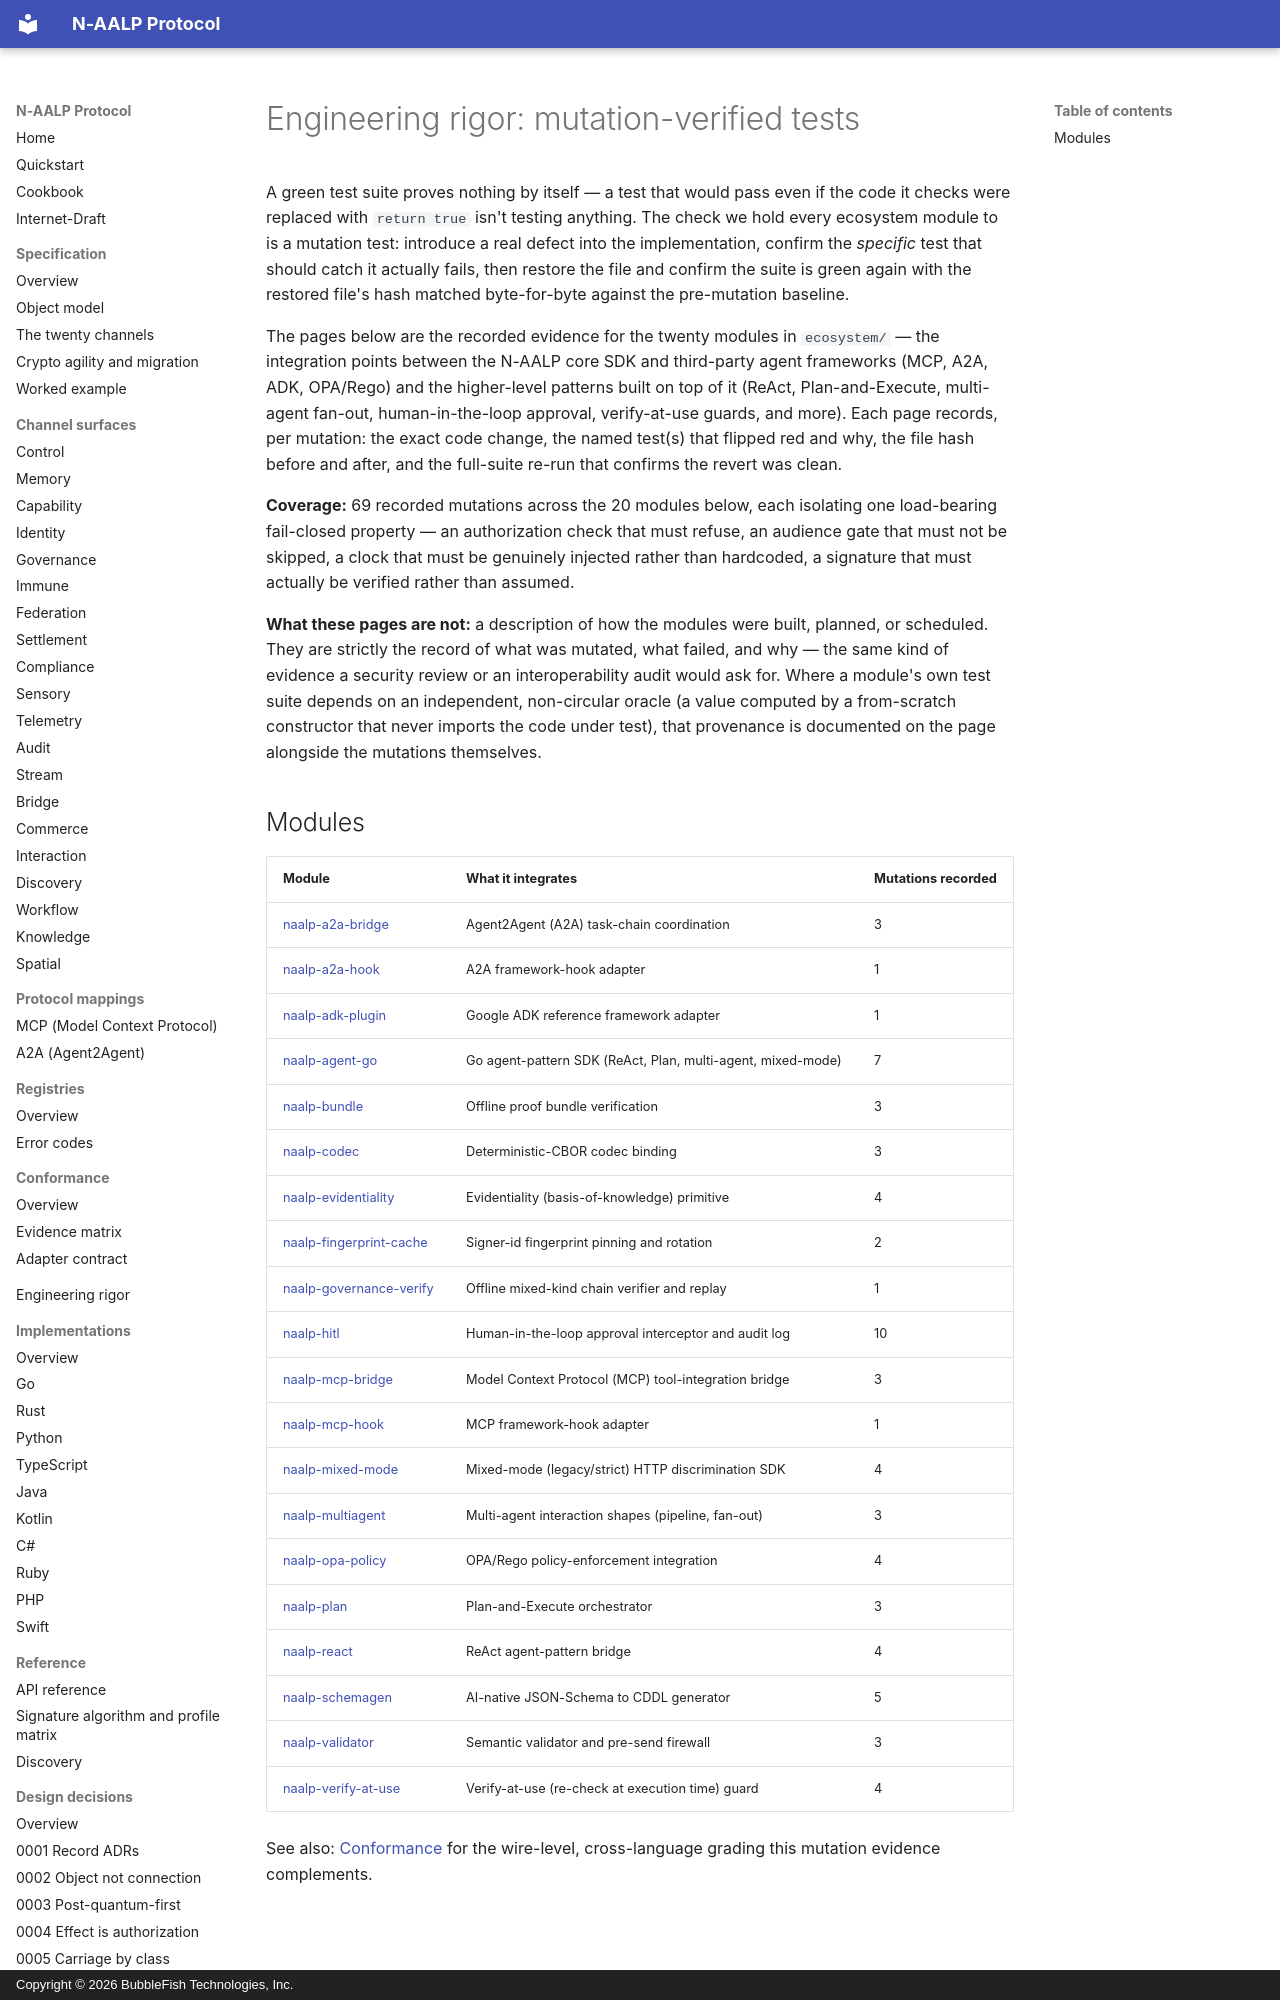

repository: bubblefish-tech/naalp_protocol · page: engineering-rigor/index.html · generator: mkdocs · copyright: Copyright © 2026 BubbleFish Technologies, Inc.

<!-- Copyright (c) 2026 BubbleFish Technologies, Inc. Apache-2.0. -->

# Engineering rigor: mutation-verified tests

A green test suite proves nothing by itself — a test that would pass even if the code it checks
were replaced with `return true` isn't testing anything. The check we hold every ecosystem module
to is a mutation test: introduce a real defect into the implementation, confirm the *specific*
test that should catch it actually fails, then restore the file and confirm the suite is green
again with the restored file's hash matched byte-for-byte against the pre-mutation baseline.

The pages below are the recorded evidence for the twenty modules in `ecosystem/` — the
integration points between the N-AALP core SDK and third-party agent frameworks (MCP, A2A, ADK,
OPA/Rego) and the higher-level patterns built on top of it (ReAct, Plan-and-Execute, multi-agent
fan-out, human-in-the-loop approval, verify-at-use guards, and more). Each page records, per
mutation: the exact code change, the named test(s) that flipped red and why, the file hash before
and after, and the full-suite re-run that confirms the revert was clean.

**Coverage:** 69 recorded mutations across the 20 modules below, each isolating one load-bearing
fail-closed property — an authorization check that must refuse, an audience gate that must not be
skipped, a clock that must be genuinely injected rather than hardcoded, a signature that must
actually be verified rather than assumed.

**What these pages are not:** a description of how the modules were built, planned, or scheduled.
They are strictly the record of what was mutated, what failed, and why — the same kind of
evidence a security review or an interoperability audit would ask for. Where a module's own test
suite depends on an independent, non-circular oracle (a value computed by a from-scratch
constructor that never imports the code under test), that provenance is documented on the page
alongside the mutations themselves.
